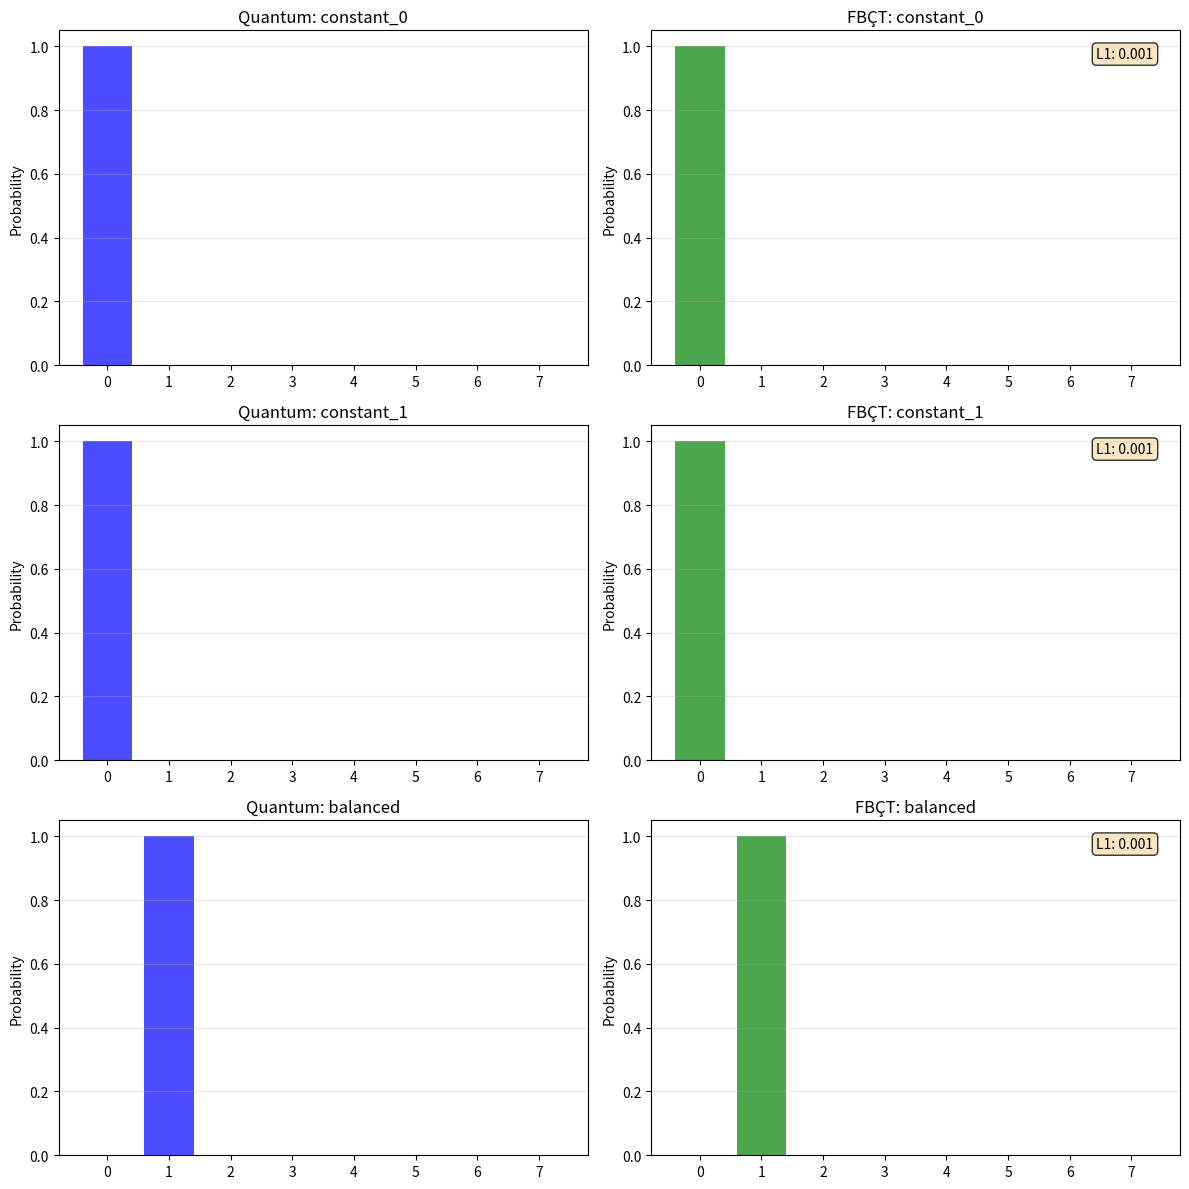

Write the Python code that produced this figure.
"""
QUANTUM vs FCCT (or fbçt in turkish doesn't matter) SUPERPOSITION COMPARISON
========================================
Full test suite including Deutsch-Jozsa and Grover
For validation purposes - not all will go in paper
"""

import numpy as np
import matplotlib.pyplot as plt
from typing import Tuple, Dict, List
import math

# =========================================================
# QUANTUM ENGINE
# =========================================================

class QuantumEngine:
    def __init__(self, n_qubits: int = 3):
        self.n_qubits = n_qubits
        self.dim = 2 ** n_qubits
        
    def hadamard_matrix(self, n: int) -> np.ndarray:
        H1 = np.array([[1, 1], [1, -1]]) / np.sqrt(2)
        H_n = H1
        for _ in range(n - 1):
            H_n = np.kron(H_n, H1)
        return H_n
    
    def oracle_constant_0(self, state: np.ndarray) -> np.ndarray:
        return state.copy()
    
    def oracle_constant_1(self, state: np.ndarray) -> np.ndarray:
        return -state
    
    def oracle_balanced(self, state: np.ndarray) -> np.ndarray:
        oracle_state = state.copy()
        for x in range(self.dim):
            if x % 2 == 1:
                oracle_state[x] *= -1
        return oracle_state
    
    def run(self, oracle_type: str) -> Tuple[np.ndarray, np.ndarray]:
        H = self.hadamard_matrix(self.n_qubits)
        initial = np.zeros(self.dim)
        initial[0] = 1.0
        superposition = H @ initial
        
        if oracle_type == "constant_0":
            after_oracle = self.oracle_constant_0(superposition)
        elif oracle_type == "constant_1":
            after_oracle = self.oracle_constant_1(superposition)
        elif oracle_type == "balanced":
            after_oracle = self.oracle_balanced(superposition)
        else:
            raise ValueError(f"Unknown oracle: {oracle_type}")
        
        final_amplitudes = H @ after_oracle
        probabilities = np.abs(final_amplitudes) ** 2
        
        return final_amplitudes, probabilities

# =========================================================
# FBÇT ENGINE
# =========================================================

class FBCTEngine:
    def __init__(self, n_bits: int = 3):
        self.n_bits = n_bits
        self.dim = 2 ** n_bits
        
    def initialize_amplitudes(self) -> np.ndarray:
        return np.ones(self.dim, dtype=float) / np.sqrt(self.dim)

    def apply_oracle_phase(self, amplitudes: np.ndarray, oracle_type: str) -> np.ndarray:
        out = amplitudes.copy()
        for x in range(self.dim):
            if oracle_type == "constant_0":
                continue
            elif oracle_type == "constant_1":
                out[x] *= -1
            elif oracle_type == "balanced":
                if x % 2 == 1:
                    out[x] *= -1
            else:
                raise ValueError(f"Unknown oracle: {oracle_type}")
        return out

    def hadamard_matrix(self) -> np.ndarray:
        H1 = np.array([[1, 1], [1, -1]], dtype=float) / np.sqrt(2)
        H = H1
        for _ in range(self.n_bits - 1):
            H = np.kron(H, H1)
        return H

    def fbct_interference(self, amplitudes: np.ndarray) -> np.ndarray:
        H = self.hadamard_matrix()
        return H @ amplitudes

    def amplitudes_to_beliefs(self, amplitudes: np.ndarray, eps: float = 1e-12) -> np.ndarray:
        probs = amplitudes ** 2
        probs = np.maximum(probs, 0.0)
        probs /= probs.sum() + eps
        return probs
    
    def collapse(self, beliefs: np.ndarray, alpha_S: float = 1.0, temperature: float = 0.1) -> np.ndarray:
        M = np.ones(self.dim) / self.dim
        W = np.ones(self.dim) / self.dim
        S = beliefs
        
        combined = alpha_S * S + (1-alpha_S) * 0.5 * (M + W)
        combined /= combined.sum()
        
        if temperature > 0:
            collapsed = np.exp(combined / temperature)
            collapsed /= collapsed.sum()
        else:
            collapsed = np.zeros(self.dim)
            collapsed[np.argmax(combined)] = 1.0
        
        return collapsed

    def run_dj(self, oracle_type: str, alpha_S: float = 1.0, temperature: float = 0.1) -> np.ndarray:
        a = self.initialize_amplitudes()
        a = self.apply_oracle_phase(a, oracle_type)
        a = self.fbct_interference(a)
        beliefs = self.amplitudes_to_beliefs(a)
        collapsed = self.collapse(beliefs, alpha_S=alpha_S, temperature=temperature)
        return collapsed

# =========================================================
# GROVER FUNCTIONS
# =========================================================

def hadamard_n(n_bits: int) -> np.ndarray:
    H1 = np.array([[1, 1], [1, -1]], dtype=float) / np.sqrt(2)
    H = H1
    for _ in range(n_bits - 1):
        H = np.kron(H, H1)
    return H

def grover_quantum(n_bits: int = 3, marked: str = "101", n_iter: int = None) -> Dict:
    dim = 2 ** n_bits
    H = hadamard_n(n_bits)
    init = np.zeros(dim, dtype=complex)
    init[0] = 1.0
    psi = H @ init
    s = np.ones(dim, dtype=complex) / np.sqrt(dim)

    def oracle(amp: np.ndarray) -> np.ndarray:
        out = amp.copy()
        idx = int(marked, 2)
        out[idx] *= -1
        return out

    def diffusion(amp: np.ndarray) -> np.ndarray:
        proj = np.vdot(s, amp) * s
        return 2 * proj - amp

    if n_iter is None:
        n_iter = int(round((math.pi / 4) * math.sqrt(dim)))

    history = []
    for k in range(n_iter):
        prob_marked = float(np.abs(psi[int(marked, 2)]) ** 2)
        history.append((k, prob_marked))
        psi = oracle(psi)
        psi = diffusion(psi)

    prob_marked = float(np.abs(psi[int(marked, 2)]) ** 2)
    history.append((n_iter, prob_marked))
    probs = np.abs(psi) ** 2
    probs /= probs.sum()
    return {"amplitudes": psi, "probs": probs, "history": history, "iterations": n_iter}

def fbct_grover(
    n_bits: int = 3,
    marked: str = "101",
    n_iter: int | None = None,
    evidence_gain: float = 2.0,
    interference_strength: float = 0.8,
    temperature: float = 0.05,
) -> Dict:
    dim = 2**n_bits
    idx_marked = int(marked, 2)
    
    # Initialize: uniform AMPLITUDE superposition
    H = hadamard_n(n_bits)
    init = np.zeros(dim)
    init[0] = 1.0
    a = H @ init  # Real amplitudes
    
    if n_iter is None:
        n_iter = int(round((math.pi / 4) * math.sqrt(dim)))
    
    def oracle(amp: np.ndarray) -> np.ndarray:
        """Sign flip on marked state (AMPLITUDE space!)"""
        out = amp.copy()
        out[idx_marked] *= -1
        return out
    
    def diffusion(amp: np.ndarray) -> np.ndarray:
        """Grover diffusion operator (AMPLITUDE space!)"""
        mean_val = np.mean(amp)
        out = 2 * mean_val - amp
        return out
    
    history = []
    for k in range(n_iter):
        # Record probability (for plotting)
        prob_marked = float(a[idx_marked] ** 2)
        history.append((k, prob_marked))
        
        # Oracle: sign flip
        a = oracle(a)
        
        # Diffusion: inversion about mean
        a = diffusion(a)
        
        # Normalize (drift control, NOT collapse!)
        norm = np.linalg.norm(a)
        if norm > 0:
            a = a / norm
    
    # FINAL: Born rule (NO temperature sharpening!)
    prob_marked = float(a[idx_marked] ** 2)
    history.append((n_iter, prob_marked))
    
    probs = a ** 2
    probs = np.clip(probs, 0.0, None)
    probs /= probs.sum()
    
    return {"probs": probs, "history": history, "iterations": n_iter}

def grover_metrics(q_probs: np.ndarray, f_probs: np.ndarray) -> Dict:
    eps = 1e-12
    kl = float(np.sum(q_probs * np.log((q_probs + eps) / (f_probs + eps))))
    l1 = float(np.sum(np.abs(q_probs - f_probs)))
    l2 = float(np.sqrt(np.sum((q_probs - f_probs) ** 2)))
    cos = float(np.dot(q_probs, f_probs) / (np.linalg.norm(q_probs) * np.linalg.norm(f_probs) + eps))
    match = int(np.argmax(q_probs) == np.argmax(f_probs))
    return {"kl": kl, "l1": l1, "l2": l2, "cos": cos, "max_match": match}

def run_grover_comparison():
    print("\nGrover comparison:")
    n_bits = 3
    marked = "101"

    q = grover_quantum(n_bits=n_bits, marked=marked)
    fb = fbct_grover(n_bits=n_bits, marked=marked)

    metrics = grover_metrics(q["probs"], fb["probs"])

    # Plot marked prob vs iteration
    plt.figure(figsize=(12, 4))
    plt.subplot(1, 2, 1)
    plt.plot([h[0] for h in q["history"]], [h[1] for h in q["history"]], label="Quantum", marker="o")
    plt.plot([h[0] for h in fb["history"]], [h[1] for h in fb["history"]], label="FBCT", marker="s")
    plt.xlabel("Iteration")
    plt.ylabel(f"P({marked})")
    plt.title("Grover Amplification")
    plt.legend()
    plt.grid(alpha=0.3)

    # Plot final distributions
    plt.subplot(1, 2, 2)
    x = np.arange(2**n_bits)
    width = 0.35
    plt.bar(x - width/2, q["probs"], width, label="Quantum", alpha=0.7)
    plt.bar(x + width/2, fb["probs"], width, label="FBCT", alpha=0.7)
    plt.xticks(x, [format(i, f"0{n_bits}b") for i in x], rotation=45)
    plt.ylabel("Probability")
    plt.title("Final Distribution")
    plt.legend()
    plt.grid(alpha=0.3, axis="y")
    
    plt.tight_layout()
    plt.savefig("grover_comparison.png", dpi=300)
    plt.close()

    print(f"Quantum P(marked)={q['probs'][int(marked,2)]:.4f}")
    print(f"FBCT   P(marked)={fb['probs'][int(marked,2)]:.4f}")
    print(f"Metrics: {metrics}")
    print("Plot saved: grover_comparison.png")

# =========================================================
# DEUTSCH-JOZSA COMPARISON
# =========================================================

def compare_engines(oracle_type: str = "balanced", alpha_S: float = 1.0, temperature: float = 0.1, n_qubits: int = 3) -> Dict:
    qe = QuantumEngine(n_qubits)
    q_amps, q_probs = qe.run(oracle_type)
    
    fe = FBCTEngine(n_qubits)
    f_probs = fe.run_dj(oracle_type, alpha_S, temperature)
    
    kl_div = np.sum(q_probs * np.log((q_probs + 1e-12) / (f_probs + 1e-12)))
    l1_dist = np.sum(np.abs(q_probs - f_probs))
    l2_dist = np.sqrt(np.sum((q_probs - f_probs)**2))
    cos_sim = np.dot(q_probs, f_probs) / (np.linalg.norm(q_probs) * np.linalg.norm(f_probs))
    
    print(f"Oracle {oracle_type}: L1={l1_dist:.6f}, KL={kl_div:.6f}, Cos={cos_sim:.6f}")
    return {'oracle': oracle_type, 'quantum': q_probs, 'fbct': f_probs, 'l1': l1_dist}

def visualize_comparison(results: List[Dict], save_path: str = None):
    fig, axes = plt.subplots(len(results), 2, figsize=(12, 4*len(results)))
    
    if len(results) == 1:
        axes = axes.reshape(1, -1)
    
    for idx, result in enumerate(results):
        q_probs = result['quantum']
        f_probs = result['fbct']
        
        axes[idx, 0].bar(range(len(q_probs)), q_probs, alpha=0.7, color='blue')
        axes[idx, 0].set_title(f"Quantum: {result['oracle']}")
        axes[idx, 0].set_ylabel("Probability")
        axes[idx, 0].grid(alpha=0.3, axis='y')
        
        axes[idx, 1].bar(range(len(f_probs)), f_probs, alpha=0.7, color='green')
        axes[idx, 1].set_title(f"FBÇT: {result['oracle']}")
        axes[idx, 1].set_ylabel("Probability")
        axes[idx, 1].grid(alpha=0.3, axis='y')
        
        metrics_text = f"L1: {result['l1']:.3f}"
        axes[idx, 1].text(0.95, 0.95, metrics_text, transform=axes[idx, 1].transAxes,
                         verticalalignment='top', horizontalalignment='right',
                         bbox=dict(boxstyle='round', facecolor='wheat', alpha=0.8))
    
    plt.tight_layout()
    if save_path:
        plt.savefig(save_path, dpi=300, bbox_inches='tight')
        print(f"\nPlot saved: {save_path}")
    plt.show()

# =========================================================
# MAIN
# =========================================================

def main():
    # PART 1: Deutsch-Jozsa
    print("PART 1: Deutsch-Jozsa")
    
    oracles = ["constant_0", "constant_1", "balanced"]
    all_results = []
    
    for oracle in oracles:
        result = compare_engines(oracle_type=oracle, alpha_S=1.0, temperature=0.1)
        all_results.append(result)
    
    visualize_comparison(all_results, save_path="deutsch_jozsa_comparison.png")
    
    # PART 2: Grover
    print("\nPART 2: Grover")
    
    run_grover_comparison()
    
    # Summary
    print("\nSUMMARY")
    for r in all_results:
        print(f"DJ {r['oracle']:15s}: L1={r['l1']:.4f}")
    print("Plots saved: deutsch_jozsa_comparison.png, grover_comparison.png")

if __name__ == "__main__":
    main()
